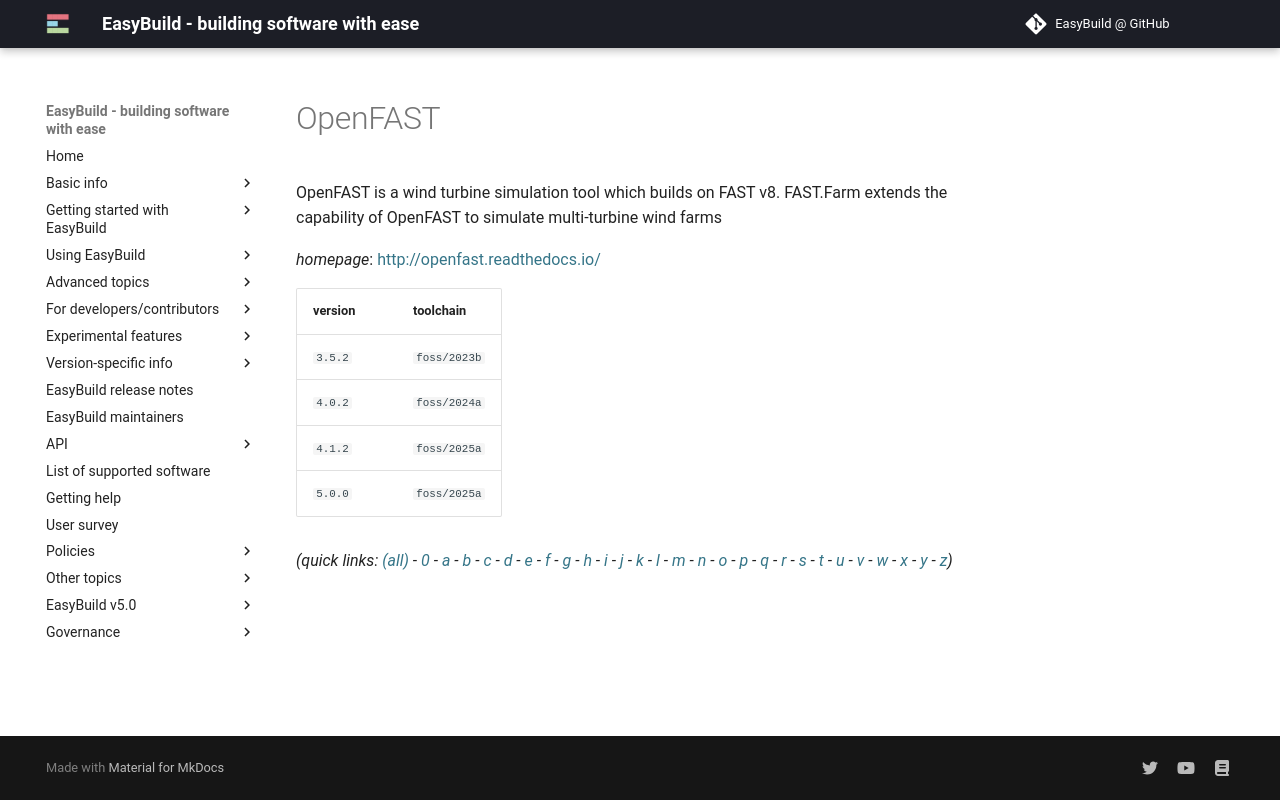

repository: easybuilders/easybuild-docs · page: version-specific/supported-software/o/OpenFAST/index.html · generator: mkdocs

---
search:
  boost: 0.5
---
# OpenFAST

OpenFAST is a wind turbine simulation tool which builds on FAST v8. FAST.Farm extends the capability of OpenFAST to simulate multi-turbine wind farms

*homepage*: <http://openfast.readthedocs.io/>

version | toolchain
--------|----------
``3.5.2`` | ``foss/2023b``
``4.0.2`` | ``foss/2024a``
``4.1.2`` | ``foss/2025a``
``5.0.0`` | ``foss/2025a``


*(quick links: [(all)](../index.md) - [0](../0/index.md) - [a](../a/index.md) - [b](../b/index.md) - [c](../c/index.md) - [d](../d/index.md) - [e](../e/index.md) - [f](../f/index.md) - [g](../g/index.md) - [h](../h/index.md) - [i](../i/index.md) - [j](../j/index.md) - [k](../k/index.md) - [l](../l/index.md) - [m](../m/index.md) - [n](../n/index.md) - [o](../o/index.md) - [p](../p/index.md) - [q](../q/index.md) - [r](../r/index.md) - [s](../s/index.md) - [t](../t/index.md) - [u](../u/index.md) - [v](../v/index.md) - [w](../w/index.md) - [x](../x/index.md) - [y](../y/index.md) - [z](../z/index.md))*
